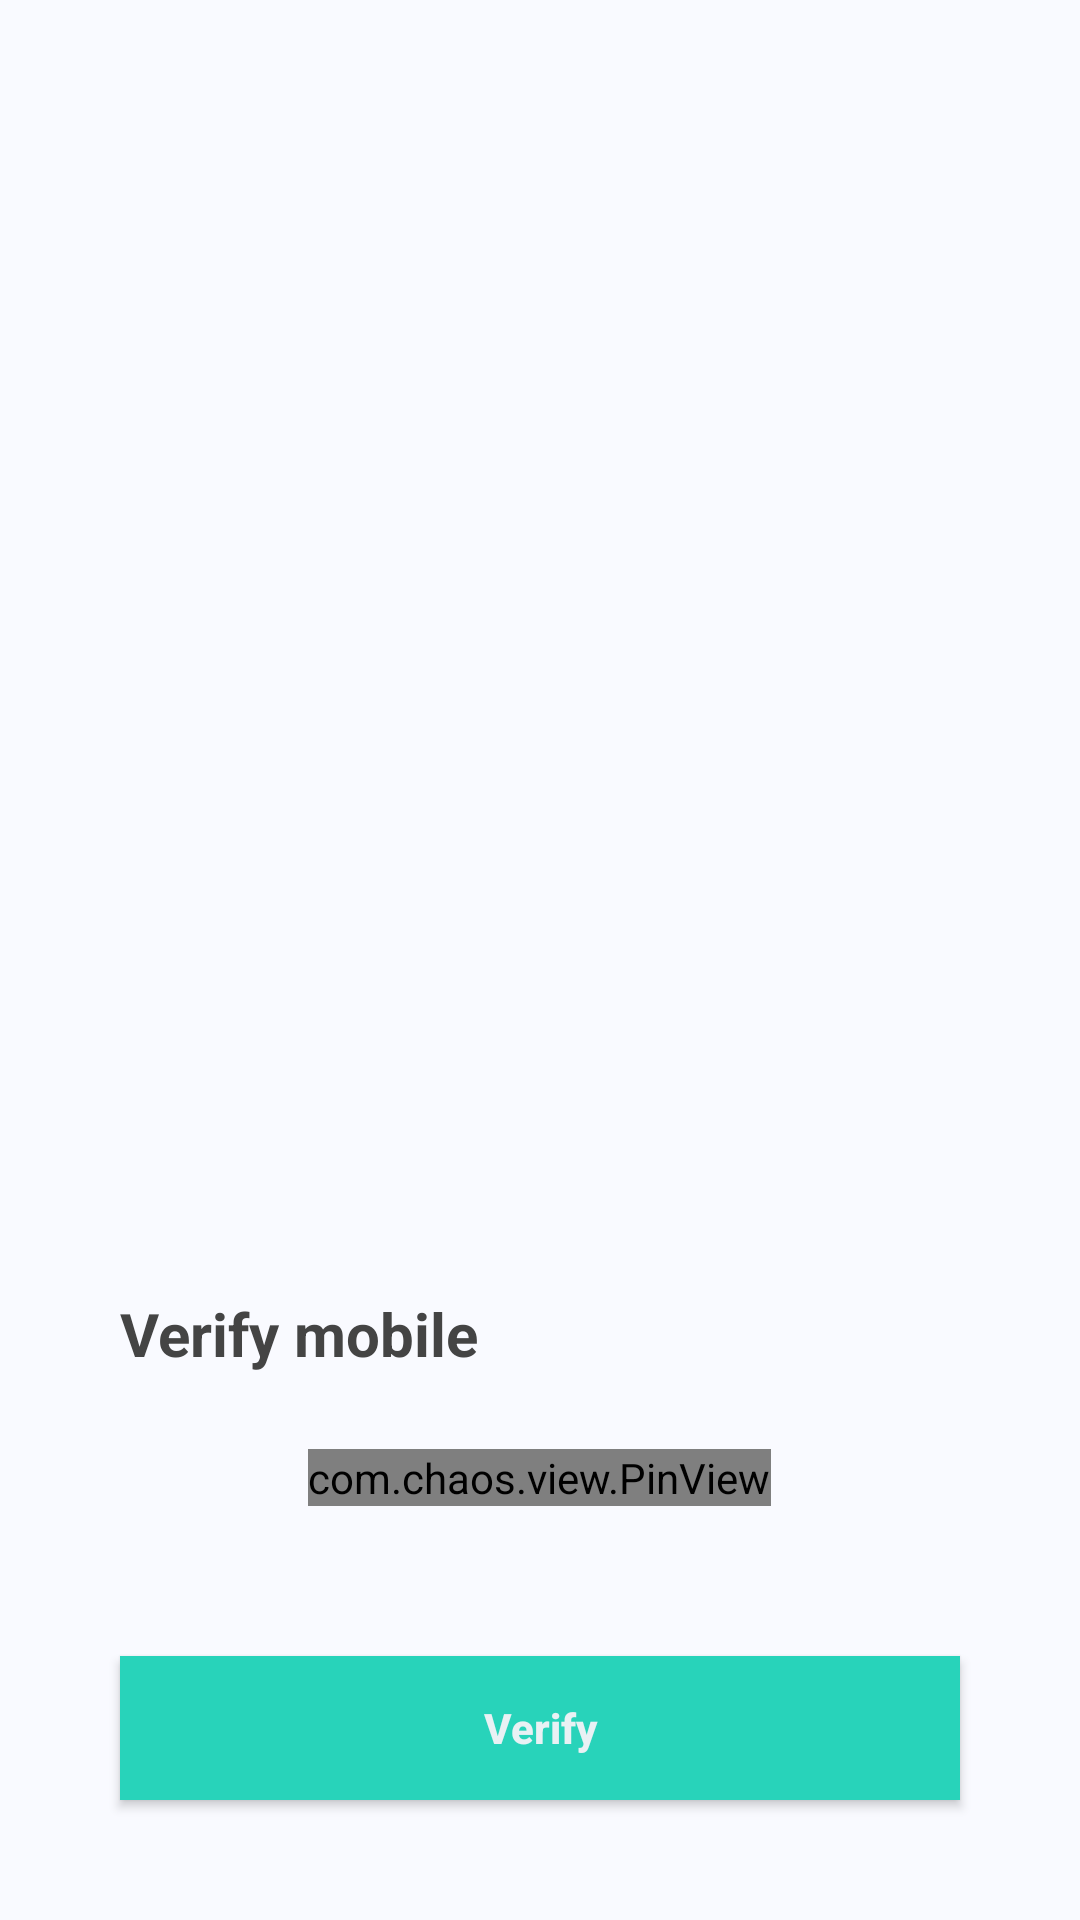

Layout XML and referenced resources for this Android screen:
<!-- AndroidManifest.xml: application theme Theme.Otpverfication -->
<!-- res/layout/activity_otp.xml -->
<?xml version="1.0" encoding="utf-8"?>
<LinearLayout xmlns:android="http://schemas.android.com/apk/res/android"
    xmlns:app="http://schemas.android.com/apk/res-auto"
    xmlns:tools="http://schemas.android.com/tools"
    android:layout_width="match_parent"
    android:layout_height="match_parent"
    android:background="#F9FAFF"

    android:orientation="vertical"
    android:weightSum="2">
    <LinearLayout
        android:layout_width="match_parent"
        android:layout_height="0dp"
        android:gravity="center|bottom"
        android:layout_weight="1">
        <ImageView
            android:layout_width="wrap_content"
            android:layout_height="wrap_content"
            android:src="@drawable/getotp"
            android:scaleType="centerCrop"
            android:paddingBottom="40dp"/>
    </LinearLayout>
    <LinearLayout
        android:layout_width="match_parent"
        android:layout_height="0dp"
        android:orientation="vertical"
        android:gravity="bottom|center"
        android:layout_weight="1">
        <TextView
            android:layout_width="match_parent"
            android:paddingLeft="40dp"
            android:layout_height="wrap_content"
            android:text="Verify mobile"
            android:paddingBottom="15dp"
            android:textSize="20sp"
            android:textStyle="normal|bold"
            android:textColor="#444444"/>
        <com.chaos.view.PinView
            android:id="@+id/id_otp"
            android:layout_width="wrap_content"
            android:layout_height="wrap_content"
            app:itemCount="6"
            android:layout_margin="10dp"
            android:itemBackground="#D9DFE7"
            android:cursorVisible="true"
            app:lineColor="#1DDAA8"
            android:textColor="#1F1F1F"
            android:inputType="number"
            app:hideLineWhenFilled="true"
            style="@style/PinWidget.PinView"
            app:itemRadius="5dp"/>
        <Button
            android:id="@+id/verifyBtn"
            android:layout_width="match_parent"
            android:layout_height="wrap_content"
            android:text="Verify"
            android:textAllCaps="false"
            android:textStyle="bold|normal"
            android:layout_margin="40dp"
            android:textColor="#E9F1F4"
            android:background="#28D3BA"/>
    </LinearLayout>
</LinearLayout>
<!-- resources referenced by this layout -->
<resources>
  <style name="Theme.Otpverfication" parent="Theme.MaterialComponents.DayNight.DarkActionBar">
          
          <item name="colorPrimary">@color/purple_500</item>
          <item name="colorPrimaryVariant">@color/purple_700</item>
          <item name="colorOnPrimary">@color/white</item>
          
          <item name="colorSecondary">@color/teal_200</item>
          <item name="colorSecondaryVariant">@color/teal_700</item>
          <item name="colorOnSecondary">@color/black</item>
          
          <item name="android:statusBarColor">?attr/colorPrimaryVariant</item>
          
      </style>
  <!-- not gathered from this repository: default colours our renderer supplied (Android Studio template values) -->
  <color name="purple_500">#FF6200EE</color>
  <color name="purple_700">#FF3700B3</color>
  <color name="teal_200">#FF03DAC5</color>
  <color name="teal_700">#FF018786</color>
  <color name="black">#FF000000</color>
  <color name="white">#FFFFFFFF</color>
</resources>
